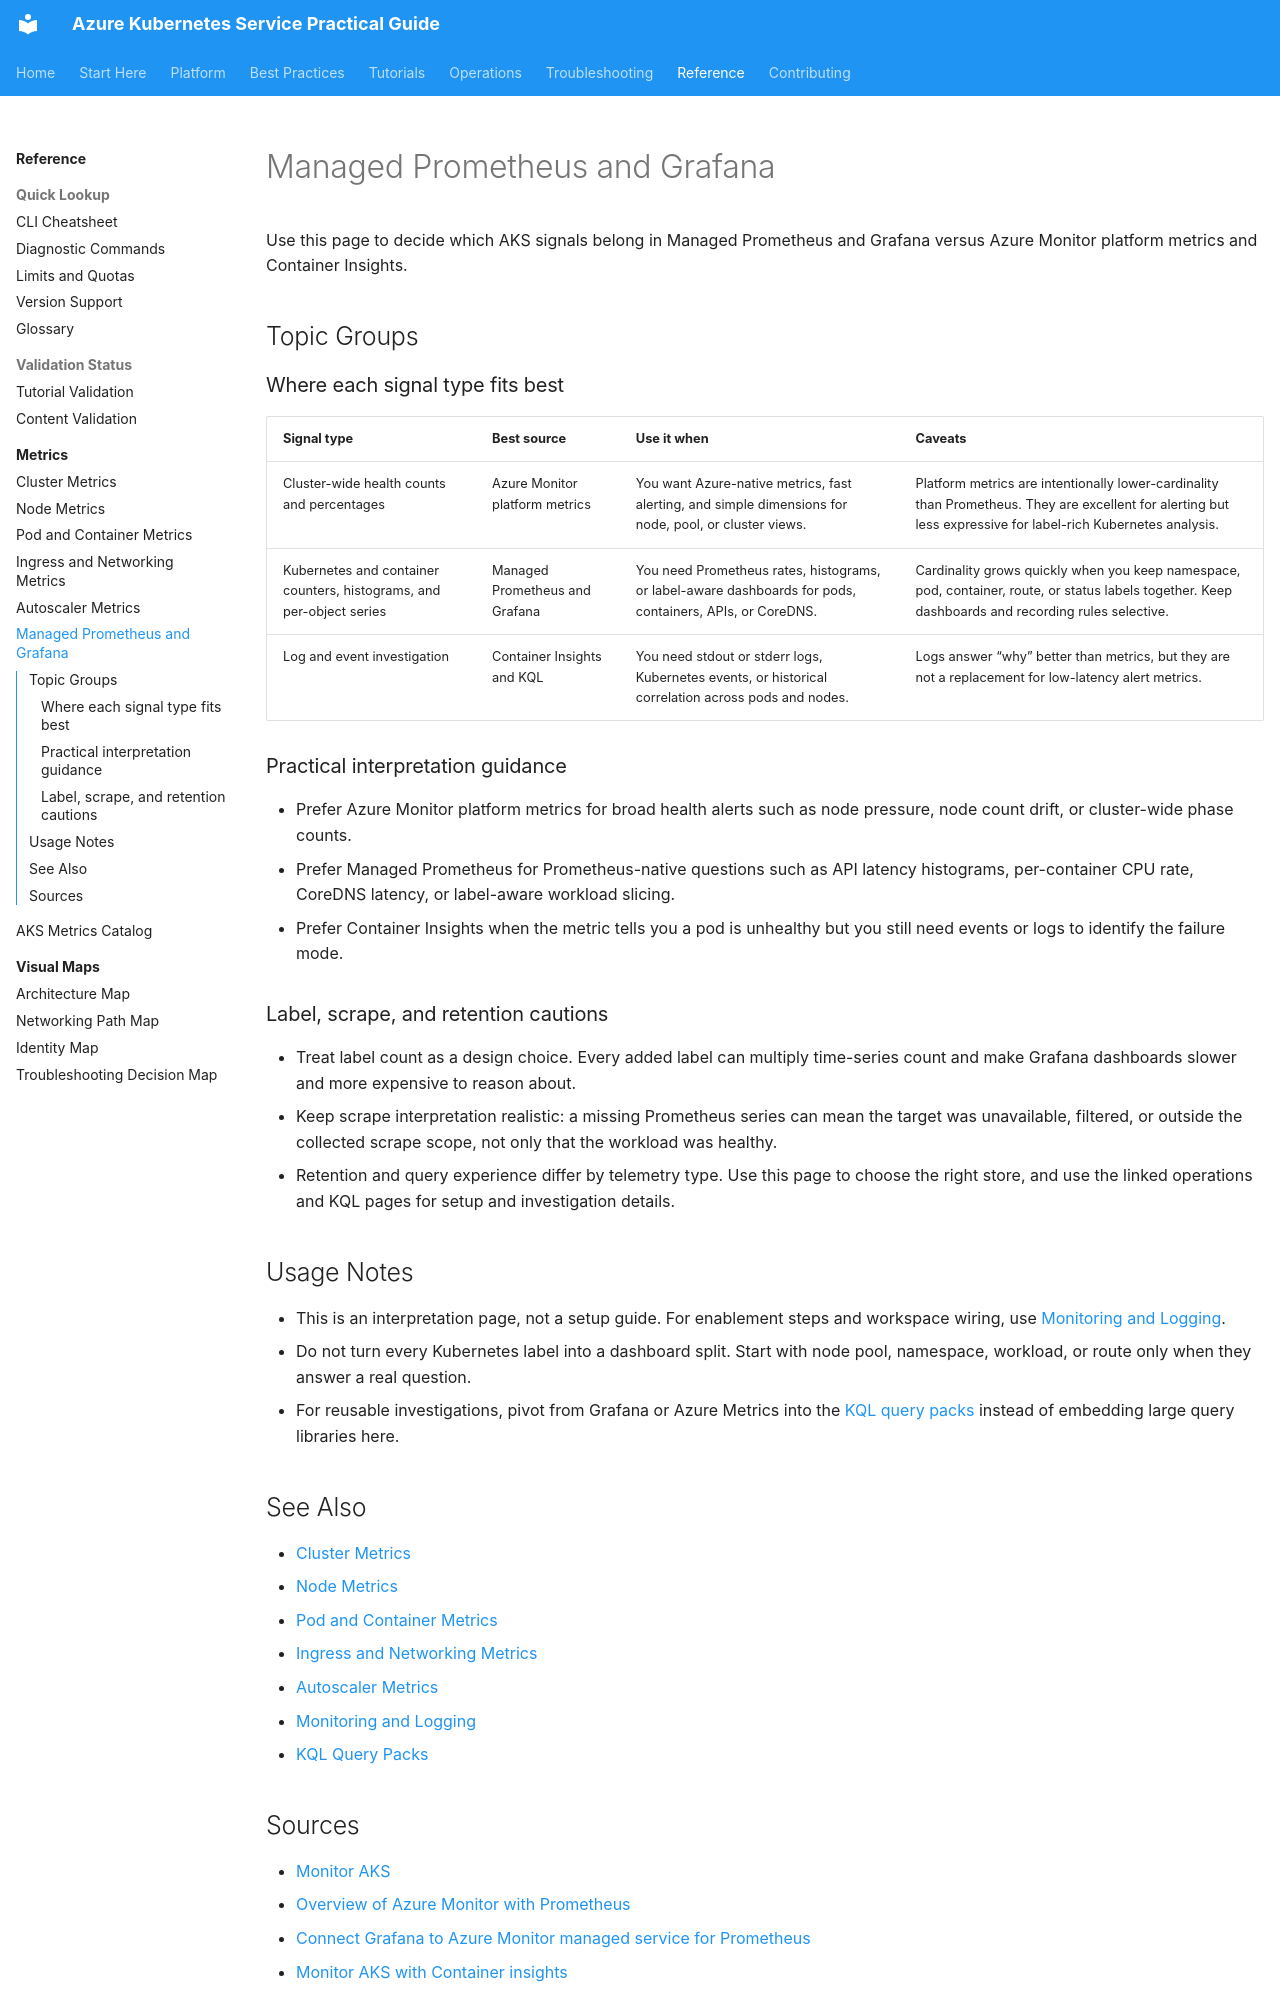

repository: yeongseon/azure-kubernetes-service-practical-guide · page: reference/metrics/managed-prometheus-grafana/index.html · generator: mkdocs

---
content_sources:
  references:
    - type: mslearn-adapted
      url: https://learn.microsoft.com/en-us/azure/aks/monitor-aks
    - type: mslearn-adapted
      url: https://learn.microsoft.com/en-us/azure/azure-monitor/containers/container-insights-overview
    - type: mslearn-adapted
      url: https://learn.microsoft.com/en-us/azure/azure-monitor/metrics/prometheus-metrics-overview
    - type: mslearn-adapted
      url: https://learn.microsoft.com/en-us/azure/azure-monitor/metrics/prometheus-grafana
content_validation:
  status: verified
  last_reviewed: 2026-07-18
  reviewer: agent
  core_claims:
    - claim: "Azure Monitor provides a fully managed service for Prometheus that enables you to collect, store, and analyze Prometheus metrics without maintaining your own Prometheus server."
      source: https://learn.microsoft.com/en-us/azure/azure-monitor/metrics/prometheus-metrics-overview
      verified: true
    - claim: "Azure Monitor managed service for Prometheus provides a highly scalable metrics store that retains data for up to 18 months."
      source: https://learn.microsoft.com/en-us/azure/azure-monitor/metrics/prometheus-metrics-overview
      verified: true
    - claim: "Azure Monitor managed service for Prometheus fully supports Prometheus Query Language (PromQL)."
      source: https://learn.microsoft.com/en-us/azure/azure-monitor/metrics/prometheus-metrics-overview
      verified: true
    - claim: "Grafana uses the Azure Monitor workspace query endpoint to access Prometheus metrics stored in an Azure Monitor workspace."
      source: https://learn.microsoft.com/en-us/azure/azure-monitor/metrics/prometheus-grafana
      verified: true
---

# Managed Prometheus and Grafana

Use this page to decide which AKS signals belong in Managed Prometheus and Grafana versus Azure Monitor platform metrics and Container Insights.

## Topic Groups

### Where each signal type fits best

| Signal type | Best source | Use it when | Caveats |
|---|---|---|---|
| Cluster-wide health counts and percentages | Azure Monitor platform metrics | You want Azure-native metrics, fast alerting, and simple dimensions for node, pool, or cluster views. | Platform metrics are intentionally lower-cardinality than Prometheus. They are excellent for alerting but less expressive for label-rich Kubernetes analysis. |
| Kubernetes and container counters, histograms, and per-object series | Managed Prometheus and Grafana | You need Prometheus rates, histograms, or label-aware dashboards for pods, containers, APIs, or CoreDNS. | Cardinality grows quickly when you keep namespace, pod, container, route, or status labels together. Keep dashboards and recording rules selective. |
| Log and event investigation | Container Insights and KQL | You need stdout or stderr logs, Kubernetes events, or historical correlation across pods and nodes. | Logs answer “why” better than metrics, but they are not a replacement for low-latency alert metrics. |

### Practical interpretation guidance

- Prefer Azure Monitor platform metrics for broad health alerts such as node pressure, node count drift, or cluster-wide phase counts.
- Prefer Managed Prometheus for Prometheus-native questions such as API latency histograms, per-container CPU rate, CoreDNS latency, or label-aware workload slicing.
- Prefer Container Insights when the metric tells you a pod is unhealthy but you still need events or logs to identify the failure mode.

### Label, scrape, and retention cautions

- Treat label count as a design choice. Every added label can multiply time-series count and make Grafana dashboards slower and more expensive to reason about.
- Keep scrape interpretation realistic: a missing Prometheus series can mean the target was unavailable, filtered, or outside the collected scrape scope, not only that the workload was healthy.
- Retention and query experience differ by telemetry type. Use this page to choose the right store, and use the linked operations and KQL pages for setup and investigation details.

## Usage Notes

- This is an interpretation page, not a setup guide. For enablement steps and workspace wiring, use [Monitoring and Logging](../../operations/monitoring-logging.md).
- Do not turn every Kubernetes label into a dashboard split. Start with node pool, namespace, workload, or route only when they answer a real question.
- For reusable investigations, pivot from Grafana or Azure Metrics into the [KQL query packs](../../troubleshooting/kql/index.md) instead of embedding large query libraries here.

## See Also

- [Cluster Metrics](cluster-metrics.md)
- [Node Metrics](node-metrics.md)
- [Pod and Container Metrics](pod-container-metrics.md)
- [Ingress and Networking Metrics](ingress-networking-metrics.md)
- [Autoscaler Metrics](autoscaler-metrics.md)
- [Monitoring and Logging](../../operations/monitoring-logging.md)
- [KQL Query Packs](../../troubleshooting/kql/index.md)
